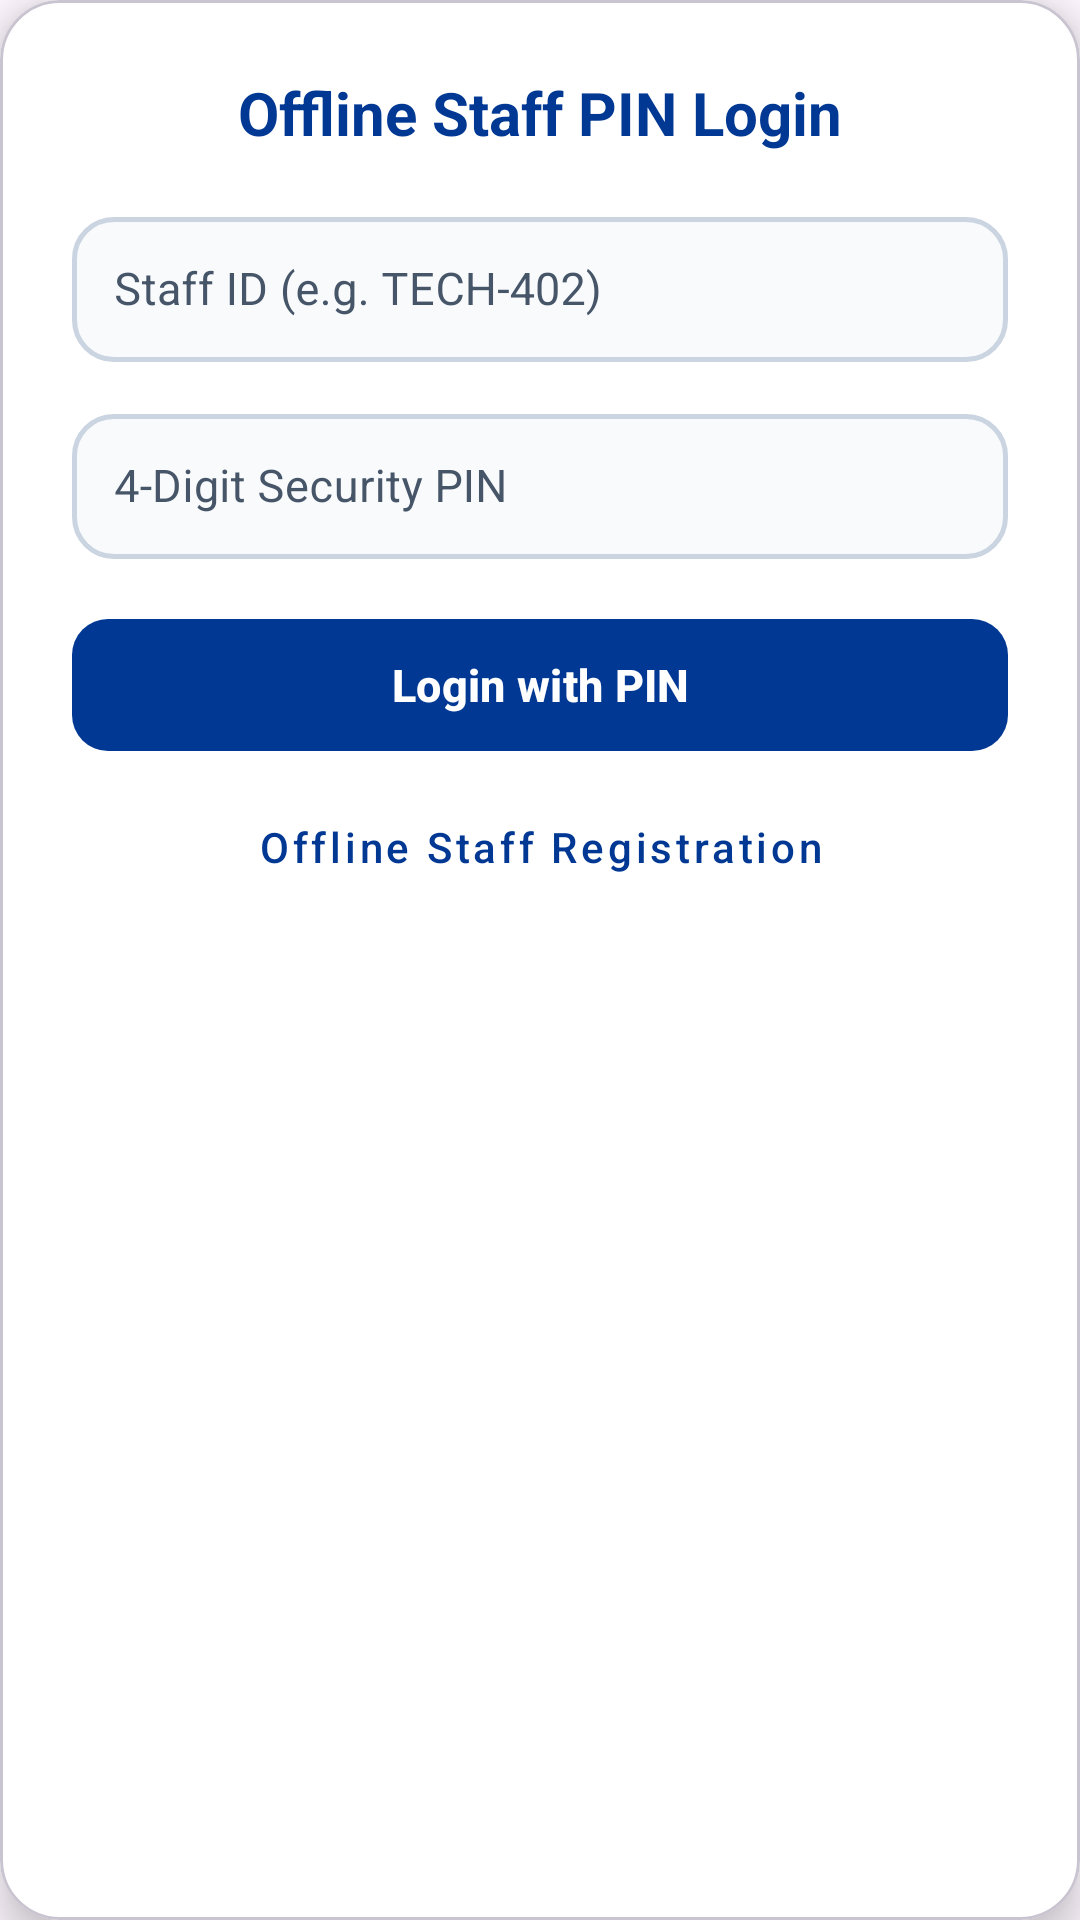

Here is an Android app screen rendered from its layout file. Give the layout XML and the strings, colors and styles it references.
<!-- AndroidManifest.xml: application theme Theme.MyApplication -->
<!-- res/layout/dialog_offline_login.xml -->
<?xml version="1.0" encoding="utf-8"?>
<com.google.android.material.card.MaterialCardView
    xmlns:android="http://schemas.android.com/apk/res/android"
    xmlns:app="http://schemas.android.com/apk/res-auto"
    android:layout_width="340dp"
    android:layout_height="wrap_content"
    android:layout_gravity="center"
    app:cardBackgroundColor="#FFFFFF"
    app:cardCornerRadius="20dp"
    app:cardElevation="8dp">

    <LinearLayout
        android:layout_width="match_parent"
        android:layout_height="wrap_content"
        android:orientation="vertical"
        android:padding="24dp">

        <TextView
            android:layout_width="match_parent"
            android:layout_height="wrap_content"
            android:layout_marginBottom="16dp"
            android:gravity="center"
            android:text="@string/offline_login_title"
            android:textColor="#003893"
            android:textSize="20sp"
            android:textStyle="bold" />

        <com.google.android.material.textfield.TextInputLayout
            style="@style/Widget.VisionTriage.TextInputLayout"
            android:layout_width="match_parent"
            android:layout_height="wrap_content"
            android:layout_marginBottom="12dp">
            <com.google.android.material.textfield.TextInputEditText
                android:id="@+id/etLoginStaffId"
                style="@style/Widget.VisionTriage.TextInputEditText"
                android:layout_width="match_parent"
                android:layout_height="wrap_content"
                android:hint="@string/label_staff_id" />
        </com.google.android.material.textfield.TextInputLayout>

        <com.google.android.material.textfield.TextInputLayout
            style="@style/Widget.VisionTriage.TextInputLayout"
            android:layout_width="match_parent"
            android:layout_height="wrap_content"
            android:layout_marginBottom="16dp">
            <com.google.android.material.textfield.TextInputEditText
                android:id="@+id/etLoginStaffPin"
                style="@style/Widget.VisionTriage.TextInputEditText"
                android:layout_width="match_parent"
                android:layout_height="wrap_content"
                android:hint="@string/label_offline_pin"
                android:inputType="numberPassword"
                android:maxLength="4" />
        </com.google.android.material.textfield.TextInputLayout>

        <com.google.android.material.button.MaterialButton
            android:id="@+id/btnLoginWithPin"
            android:layout_width="match_parent"
            android:layout_height="52dp"
            android:text="@string/btn_login_pin"
            android:textAllCaps="false"
            android:textColor="#FFFFFF"
            android:textSize="15sp"
            android:textStyle="bold"
            app:backgroundTint="#003893"
            app:cornerRadius="12dp" />

        <Button
            android:id="@+id/btnOpenOfflineRegister"
            style="@style/Widget.MaterialComponents.Button.TextButton"
            android:layout_width="match_parent"
            android:layout_height="wrap_content"
            android:layout_marginTop="4dp"
            android:text="@string/offline_register_title"
            android:textAllCaps="false"
            android:textColor="#003893" />
    </LinearLayout>
</com.google.android.material.card.MaterialCardView>
<!-- resources referenced by this layout -->
<resources>
  <string name="btn_login_pin">Login with PIN</string>
  <string name="label_offline_pin">4-Digit Security PIN</string>
  <string name="label_staff_id">Staff ID (e.g. TECH-402)</string>
  <string name="offline_login_title">Offline Staff PIN Login</string>
  <string name="offline_register_title">Offline Staff Registration</string>
  <style name="Widget.VisionTriage.TextInputEditText" parent="Widget.MaterialComponents.TextInputEditText.OutlinedBox">
          <item name="android:textColor">#0F172A</item>
          <item name="android:textColorHint">#64748B</item>
          <item name="android:textSize">15sp</item>
          <item name="android:padding">14dp</item>
      </style>
  <style name="Widget.VisionTriage.TextInputLayout" parent="Widget.MaterialComponents.TextInputLayout.OutlinedBox">
          <item name="boxBackgroundMode">outline</item>
          <item name="boxBackgroundColor">#F8FAFC</item>
          <item name="boxStrokeColor">@color/selector_input_stroke</item>
          <item name="boxStrokeWidth">1.5dp</item>
          <item name="boxStrokeWidthFocused">2dp</item>
          <item name="boxCornerRadiusTopStart">14dp</item>
          <item name="boxCornerRadiusTopEnd">14dp</item>
          <item name="boxCornerRadiusBottomStart">14dp</item>
          <item name="boxCornerRadiusBottomEnd">14dp</item>
          
          <item name="android:textColorHint">#475569</item>
          <item name="hintTextColor">#0284C7</item>
          <item name="placeholderTextColor">#64748B</item>
          <item name="hintAnimationEnabled">true</item>
      </style>
  <style name="Theme.MyApplication" parent="Base.Theme.MyApplication" />
  <style name="Base.Theme.MyApplication" parent="Theme.Material3.DayNight.NoActionBar">
          
          <item name="textInputStyle">@style/Widget.VisionTriage.TextInputLayout</item>
      </style>
</resources>
